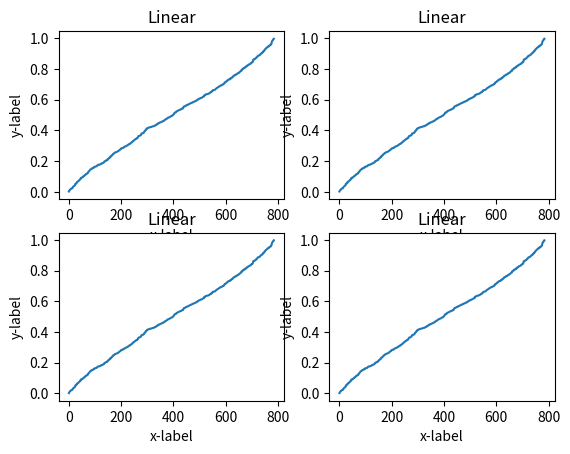
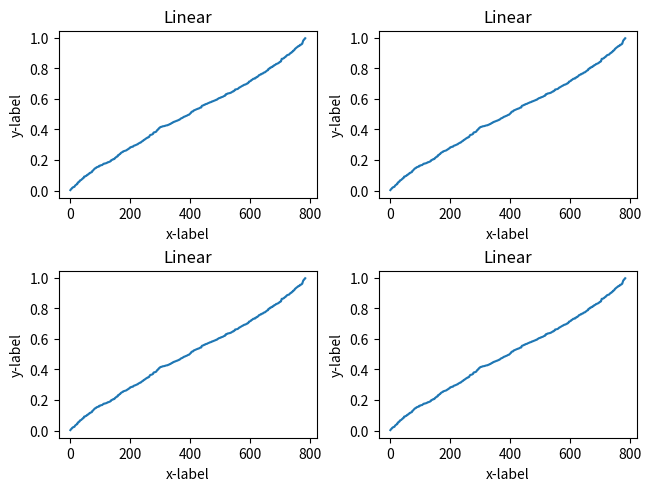

Write the Python code that produced these figures, in order.
# Resizing axes with constrained layout
# Resize subplots in a figure so that there are no overlaps between axes objects and labels on the axes.
import matplotlib.pyplot as plt
import numpy as np

# Generate mock data
# Fixing random state for reproducibility
np.random.seed(10000)

# Make up some data in the interval (0, 1)
# Draw random samples from a normal (Gaussian) distribution.
y = np.random.normal(loc=0.5, scale=0.4, size=1000)
y = y[(y > 0) & (y < 1)]
y.sort()
x = np.arange(len(y))


def linear_plot(ax):
    ax.plot(x, y)
    ax.set_yscale('linear')
    ax.set_xlabel('x-label', fontsize=10)
    ax.set_ylabel('y-label', fontsize=10)
    ax.set_title('Linear', fontsize=12)


# Plot without using constrained_layout, the labels overlap the axes
fig, axs = plt.subplots(nrows=2, ncols=2, constrained_layout=False)
for ax in axs.flat:
    linear_plot(ax)

plt.savefig('set_axes_without_constrained_layout.pdf')

# Plot using constrained_layout=True
fig, axs = plt.subplots(nrows=2, ncols=2, constrained_layout=True)
for ax in axs.flat:
    linear_plot(ax)

plt.savefig('set_axes_with_constrained_layout.pdf')
plt.show()
